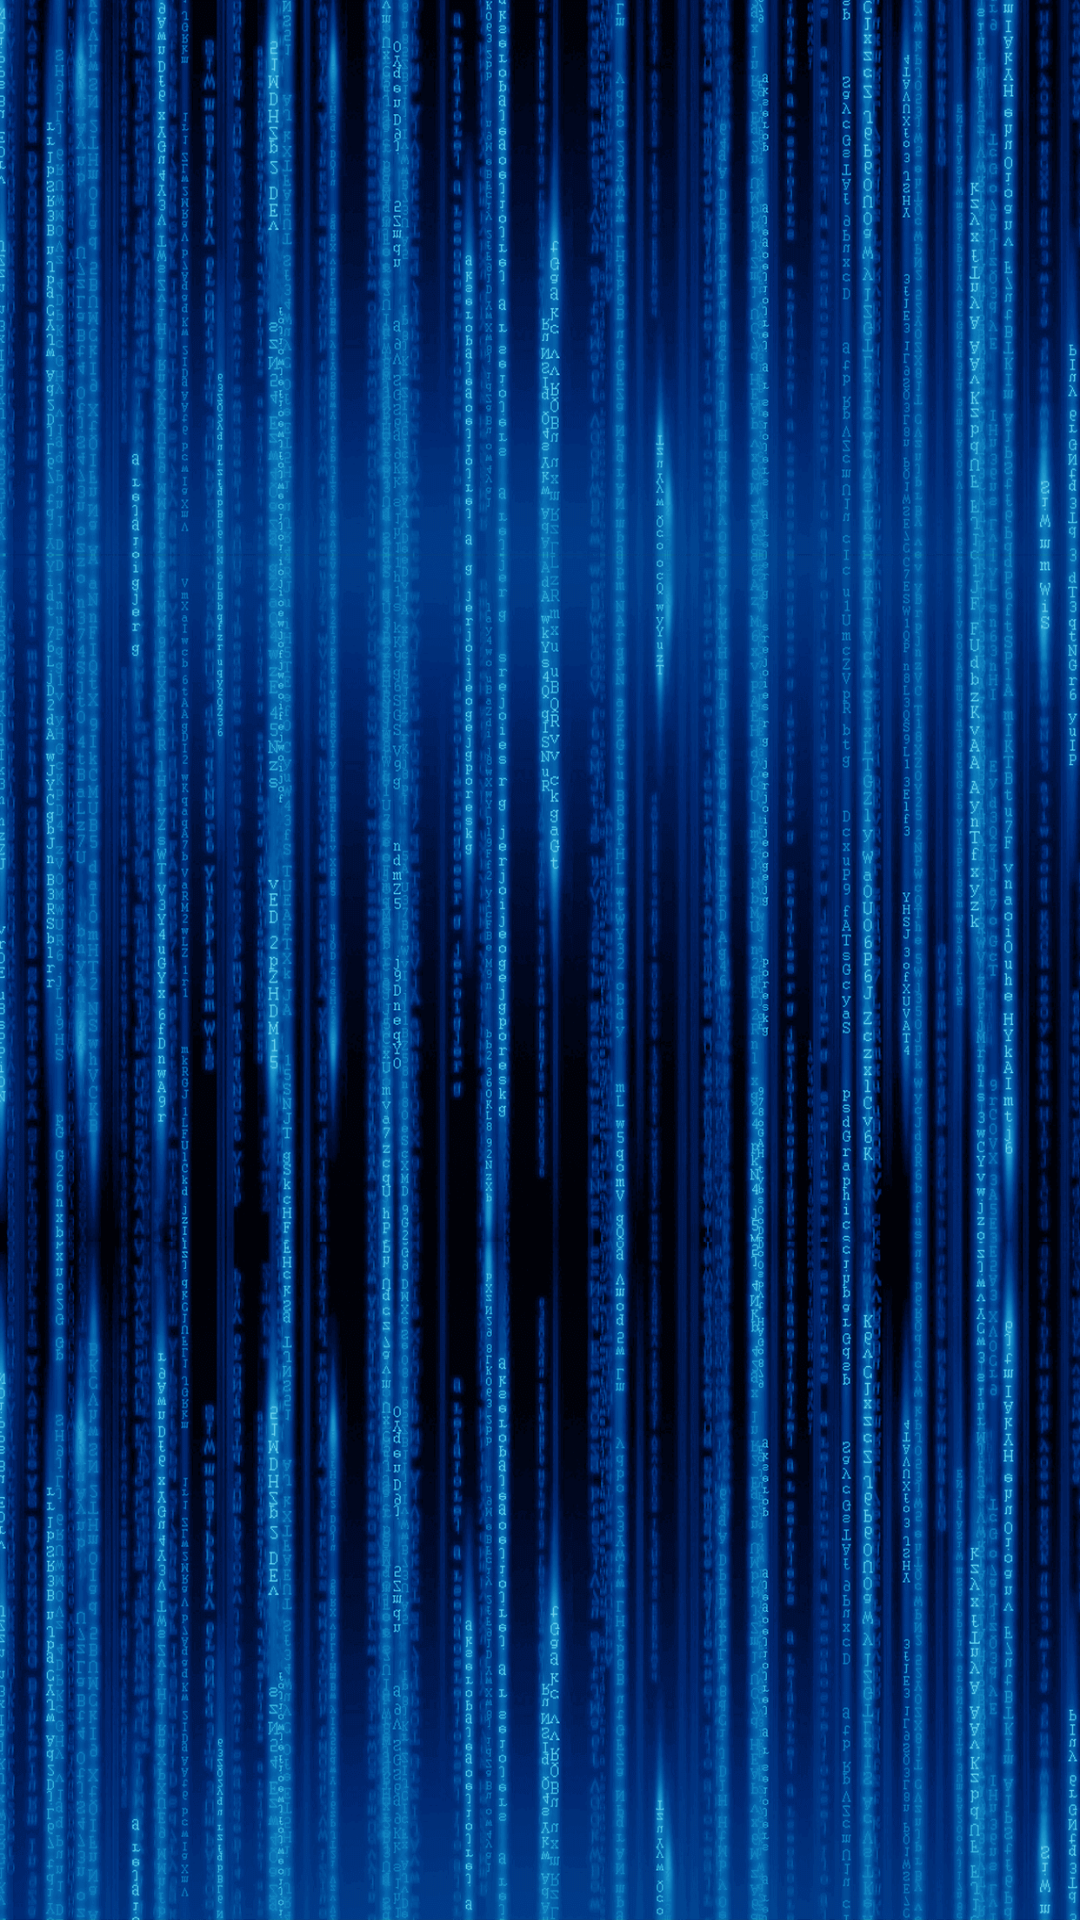

Android layout source for this screen:
<!-- AndroidManifest.xml: application theme AppTheme -->
<!-- res/layout/layoutlancher.xml -->
<?xml version="1.0" encoding="utf-8"?>
<LinearLayout xmlns:android="http://schemas.android.com/apk/res/android"
    android:layout_width="match_parent"
    android:background="@mipmap/background_login"
    android:layout_height="match_parent">

</LinearLayout>
<!-- resources referenced by this layout -->
<resources>
  <!-- mipmap background_login: png bitmap (mipmap-xxxhdpi, 776169 bytes) -->
  <style name="AppTheme" parent="Theme.AppCompat.Light.NoActionBar">
          
          <item name="colorPrimary">@color/colorPrimary</item>
          <item name="colorPrimaryDark">@color/colorPrimaryDark</item>
          <item name="colorAccent">@color/colorAccent</item>
      </style>
  <!-- not gathered from this repository: default colours our renderer supplied (Android Studio template values) -->
  <color name="colorPrimary">#FF6200EE</color>
  <color name="colorPrimaryDark">#FF3700B3</color>
  <color name="colorAccent">#FF03DAC5</color>
</resources>
